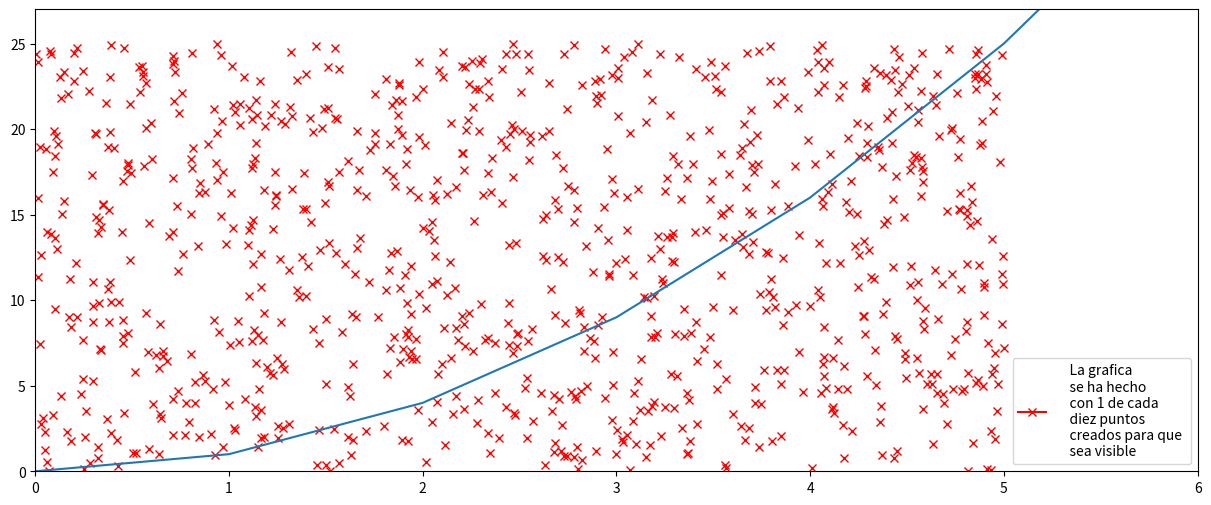

Source code (Python):
import numpy as np
import matplotlib as plt
from pylab import *
import random
from scipy import integrate

def cuadrado(x):
    return x*x

def integra_mc(fun, a, b, num_puntos=10000):
    figure(figsize=(15,6))
    
    M = fun(b)
    base = b - a
    nDebajo = 0
    for i in range(num_puntos):
        x = random.uniform(a, b)
        y = random.uniform(0,M)
        #Solo se printean algunos puntos
        if (0 == random.randint(0,10)):
            plt.plot(x,y, marker="x", color="red")
            
        if(y <= fun(x)): 
            nDebajo += 1
            
    #Parte para graficar
    plt.xlim(0, 6)
    plt.ylim(0, 27)
    x = arange(0, 7, 1)
    plt.plot(x**2)
    plt.legend(["""    La grafica 
    se ha hecho
    con 1 de cada 
    diez puntos 
    creados para que 
    sea visible"""])
    #Fin de la grafica
        
    return (nDebajo/num_puntos) * base * M

resultado = "Nuestro resultado: " + str(integra_mc(cuadrado, 0, 5)) + " y el resultado de sicpy: " + str(integrate.quad(cuadrado, 0, 5)[0])
print(resultado)